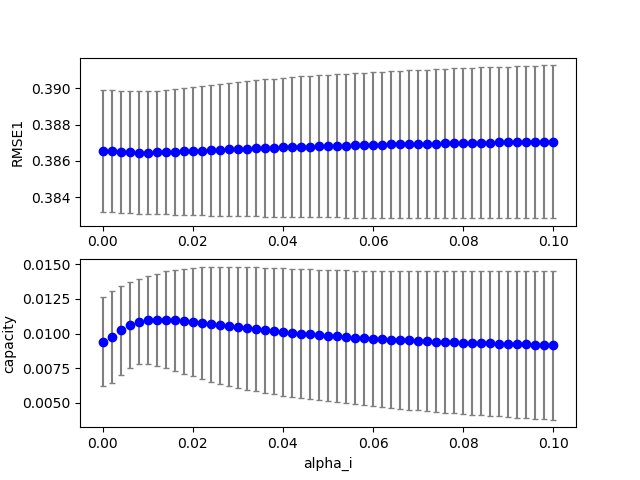

The data file committed next to this chart (first rows):
4, 0, 32, 100, 0.064000, 0.800000, 0.000000, 0.700000, 2.000000, 0.100000, 0.100000, 0.100000, 0.100000, 0.380987, 0.000000, 0.020932
4, 0, 33, 100, 0.066, 0.8, 0.000000, 0.7, 2, 0.1, 0.1, 0.1, 0.1, 0.381, 0.000000, 0.02101
4, 0, 31, 100, 0.062, 0.8, 0.000000, 0.7, 2, 0.1, 0.1, 0.1, 0.1, 0.381, 0.000000, 0.02085
4, 0, 42, 100, 0.084, 0.8, 0.000000, 0.7, 2, 0.1, 0.1, 0.1, 0.1, 0.3809, 0.000000, 0.02164
4, 0, 25, 100, 0.05, 0.8, 0.000000, 0.7, 2, 0.1, 0.1, 0.1, 0.1, 0.3811, 0.000000, 0.02031
4, 0, 12, 100, 0.024, 0.8, 0.000000, 0.7, 2, 0.1, 0.1, 0.1, 0.1, 0.3812, 0.000000, 0.01868
4, 0, 34, 100, 0.068, 0.8, 0.000000, 0.7, 2, 0.1, 0.1, 0.1, 0.1, 0.381, 0.000000, 0.02109
4, 0, 41, 100, 0.082, 0.8, 0.000000, 0.7, 2, 0.1, 0.1, 0.1, 0.1, 0.3809, 0.000000, 0.02158
4, 0, 18, 100, 0.036, 0.8, 0.000000, 0.7, 2, 0.1, 0.1, 0.1, 0.1, 0.3811, 0.000000, 0.01956
4, 0, 17, 100, 0.034, 0.8, 0.000000, 0.7, 2, 0.1, 0.1, 0.1, 0.1, 0.3811, 0.000000, 0.01943
4, 0, 11, 100, 0.022, 0.8, 0.000000, 0.7, 2, 0.1, 0.1, 0.1, 0.1, 0.3812, 0.000000, 0.01849
4, 0, 14, 100, 0.028, 0.8, 0.000000, 0.7, 2, 0.1, 0.1, 0.1, 0.1, 0.3812, 0.000000, 0.01902
4, 0, 27, 100, 0.054, 0.8, 0.000000, 0.7, 2, 0.1, 0.1, 0.1, 0.1, 0.381, 0.000000, 0.0205
4, 0, 26, 100, 0.052, 0.8, 0.000000, 0.7, 2, 0.1, 0.1, 0.1, 0.1, 0.381, 0.000000, 0.02041
4, 0, 16, 100, 0.032, 0.8, 0.000000, 0.7, 2, 0.1, 0.1, 0.1, 0.1, 0.3811, 0.000000, 0.0193
4, 0, 36, 100, 0.072, 0.8, 0.000000, 0.7, 2, 0.1, 0.1, 0.1, 0.1, 0.3809, 0.000000, 0.02124
4, 0, 28, 100, 0.056, 0.8, 0.000000, 0.7, 2, 0.1, 0.1, 0.1, 0.1, 0.381, 0.000000, 0.02059
4, 0, 6, 100, 0.012, 0.8, 0.000000, 0.7, 2, 0.1, 0.1, 0.1, 0.1, 0.3814, 0.000000, 0.01682
4, 0, 7, 100, 0.014, 0.8, 0.000000, 0.7, 2, 0.1, 0.1, 0.1, 0.1, 0.3813, 0.000000, 0.01733
4, 0, 43, 100, 0.086, 0.8, 0.000000, 0.7, 2, 0.1, 0.1, 0.1, 0.1, 0.3809, 0.000000, 0.0217
4, 0, 35, 100, 0.07, 0.8, 0.000000, 0.7, 2, 0.1, 0.1, 0.1, 0.1, 0.381, 0.000000, 0.02117
4, 0, 15, 100, 0.03, 0.8, 0.000000, 0.7, 2, 0.1, 0.1, 0.1, 0.1, 0.3811, 0.000000, 0.01916
4, 0, 39, 100, 0.078, 0.8, 0.000000, 0.7, 2, 0.1, 0.1, 0.1, 0.1, 0.3809, 0.000000, 0.02145
4, 0, 0, 100, 0.000000, 0.8, 0.000000, 0.7, 2, 0.1, 0.1, 0.1, 0.1, 0.3819, 0.000000, 0.009074
4, 0, 40, 100, 0.08, 0.8, 0.000000, 0.7, 2, 0.1, 0.1, 0.1, 0.1, 0.3809, 0.000000, 0.02151
4, 0, 10, 100, 0.02, 0.8, 0.000000, 0.7, 2, 0.1, 0.1, 0.1, 0.1, 0.3812, 0.000000, 0.01827
4, 0, 29, 100, 0.058, 0.8, 0.000000, 0.7, 2, 0.1, 0.1, 0.1, 0.1, 0.381, 0.000000, 0.02068
4, 0, 30, 100, 0.06, 0.8, 0.000000, 0.7, 2, 0.1, 0.1, 0.1, 0.1, 0.381, 0.000000, 0.02077
4, 0, 8, 100, 0.016, 0.8, 0.000000, 0.7, 2, 0.1, 0.1, 0.1, 0.1, 0.3813, 0.000000, 0.01771
4, 0, 24, 100, 0.048, 0.8, 0.000000, 0.7, 2, 0.1, 0.1, 0.1, 0.1, 0.3811, 0.000000, 0.02021
4, 0, 5, 100, 0.01, 0.8, 0.000000, 0.7, 2, 0.1, 0.1, 0.1, 0.1, 0.3815, 0.000000, 0.01609
4, 0, 44, 100, 0.088, 0.8, 0.000000, 0.7, 2, 0.1, 0.1, 0.1, 0.1, 0.3809, 0.000000, 0.02175
4, 0, 19, 100, 0.038, 0.8, 0.000000, 0.7, 2, 0.1, 0.1, 0.1, 0.1, 0.3811, 0.000000, 0.01968
4, 0, 37, 100, 0.074, 0.8, 0.000000, 0.7, 2, 0.1, 0.1, 0.1, 0.1, 0.3809, 0.000000, 0.02131
4, 0, 21, 100, 0.042, 0.8, 0.000000, 0.7, 2, 0.1, 0.1, 0.1, 0.1, 0.3811, 0.000000, 0.0199
4, 0, 3, 100, 0.006000, 0.8, 0.000000, 0.7, 2, 0.1, 0.1, 0.1, 0.1, 0.3816, 0.000000, 0.01335
4, 0, 9, 100, 0.018, 0.8, 0.000000, 0.7, 2, 0.1, 0.1, 0.1, 0.1, 0.3813, 0.000000, 0.01802
4, 0, 38, 100, 0.076, 0.8, 0.000000, 0.7, 2, 0.1, 0.1, 0.1, 0.1, 0.3809, 0.000000, 0.02138
4, 0, 1, 100, 0.002000, 0.8, 0.000000, 0.7, 2, 0.1, 0.1, 0.1, 0.1, 0.3818, 0.000000, 0.009423
4, 0, 20, 100, 0.04, 0.8, 0.000000, 0.7, 2, 0.1, 0.1, 0.1, 0.1, 0.3811, 0.000000, 0.01979
4, 0, 23, 100, 0.046, 0.8, 0.000000, 0.7, 2, 0.1, 0.1, 0.1, 0.1, 0.3811, 0.000000, 0.02011
4, 0, 22, 100, 0.044, 0.8, 0.000000, 0.7, 2, 0.1, 0.1, 0.1, 0.1, 0.3811, 0.000000, 0.02001
4, 0, 4, 100, 0.008000, 0.8, 0.000000, 0.7, 2, 0.1, 0.1, 0.1, 0.1, 0.3815, 0.000000, 0.01501
4, 0, 13, 100, 0.026, 0.8, 0.000000, 0.7, 2, 0.1, 0.1, 0.1, 0.1, 0.3812, 0.000000, 0.01886
4, 0, 2, 100, 0.004000, 0.8, 0.000000, 0.7, 2, 0.1, 0.1, 0.1, 0.1, 0.3817, 0.000000, 0.01119
4, 1, 30, 100, 0.06, 0.8, 0.000000, 0.7, 2, 0.1, 0.1, 0.1, 0.1, 0.3849, 0.000000, 0.008134
4, 1, 26, 100, 0.052, 0.8, 0.000000, 0.7, 2, 0.1, 0.1, 0.1, 0.1, 0.3849, 0.000000, 0.008168
4, 1, 0, 100, 0.000000, 0.8, 0.000000, 0.7, 2, 0.1, 0.1, 0.1, 0.1, 0.3844, 0.000000, 0.006939
4, 1, 10, 100, 0.02, 0.8, 0.000000, 0.7, 2, 0.1, 0.1, 0.1, 0.1, 0.3845, 0.000000, 0.007477
4, 1, 18, 100, 0.036, 0.8, 0.000000, 0.7, 2, 0.1, 0.1, 0.1, 0.1, 0.3847, 0.000000, 0.008032
4, 1, 6, 100, 0.012, 0.8, 0.000000, 0.7, 2, 0.1, 0.1, 0.1, 0.1, 0.3844, 0.000000, 0.006990
4, 1, 38, 100, 0.076, 0.8, 0.000000, 0.7, 2, 0.1, 0.1, 0.1, 0.1, 0.3851, 0.000000, 0.007942
4, 1, 11, 100, 0.022, 0.8, 0.000000, 0.7, 2, 0.1, 0.1, 0.1, 0.1, 0.3845, 0.000000, 0.007574
4, 1, 24, 100, 0.048, 0.8, 0.000000, 0.7, 2, 0.1, 0.1, 0.1, 0.1, 0.3848, 0.000000, 0.008163
4, 1, 28, 100, 0.056, 0.8, 0.000000, 0.7, 2, 0.1, 0.1, 0.1, 0.1, 0.3849, 0.000000, 0.008158
4, 1, 5, 100, 0.01, 0.8, 0.000000, 0.7, 2, 0.1, 0.1, 0.1, 0.1, 0.3844, 0.000000, 0.006831
4, 1, 32, 100, 0.064, 0.8, 0.000000, 0.7, 2, 0.1, 0.1, 0.1, 0.1, 0.385, 0.000000, 0.008100
4, 0, 45, 100, 0.09, 0.8, 0.000000, 0.7, 2, 0.1, 0.1, 0.1, 0.1, 0.3809, 0.000000, 0.02181
4, 1, 15, 100, 0.03, 0.8, 0.000000, 0.7, 2, 0.1, 0.1, 0.1, 0.1, 0.3846, 0.000000, 0.007883
4, 1, 23, 100, 0.046, 0.8, 0.000000, 0.7, 2, 0.1, 0.1, 0.1, 0.1, 0.3848, 0.000000, 0.008154
4, 1, 36, 100, 0.072, 0.8, 0.000000, 0.7, 2, 0.1, 0.1, 0.1, 0.1, 0.3851, 0.000000, 0.008002
... 449 more rows
